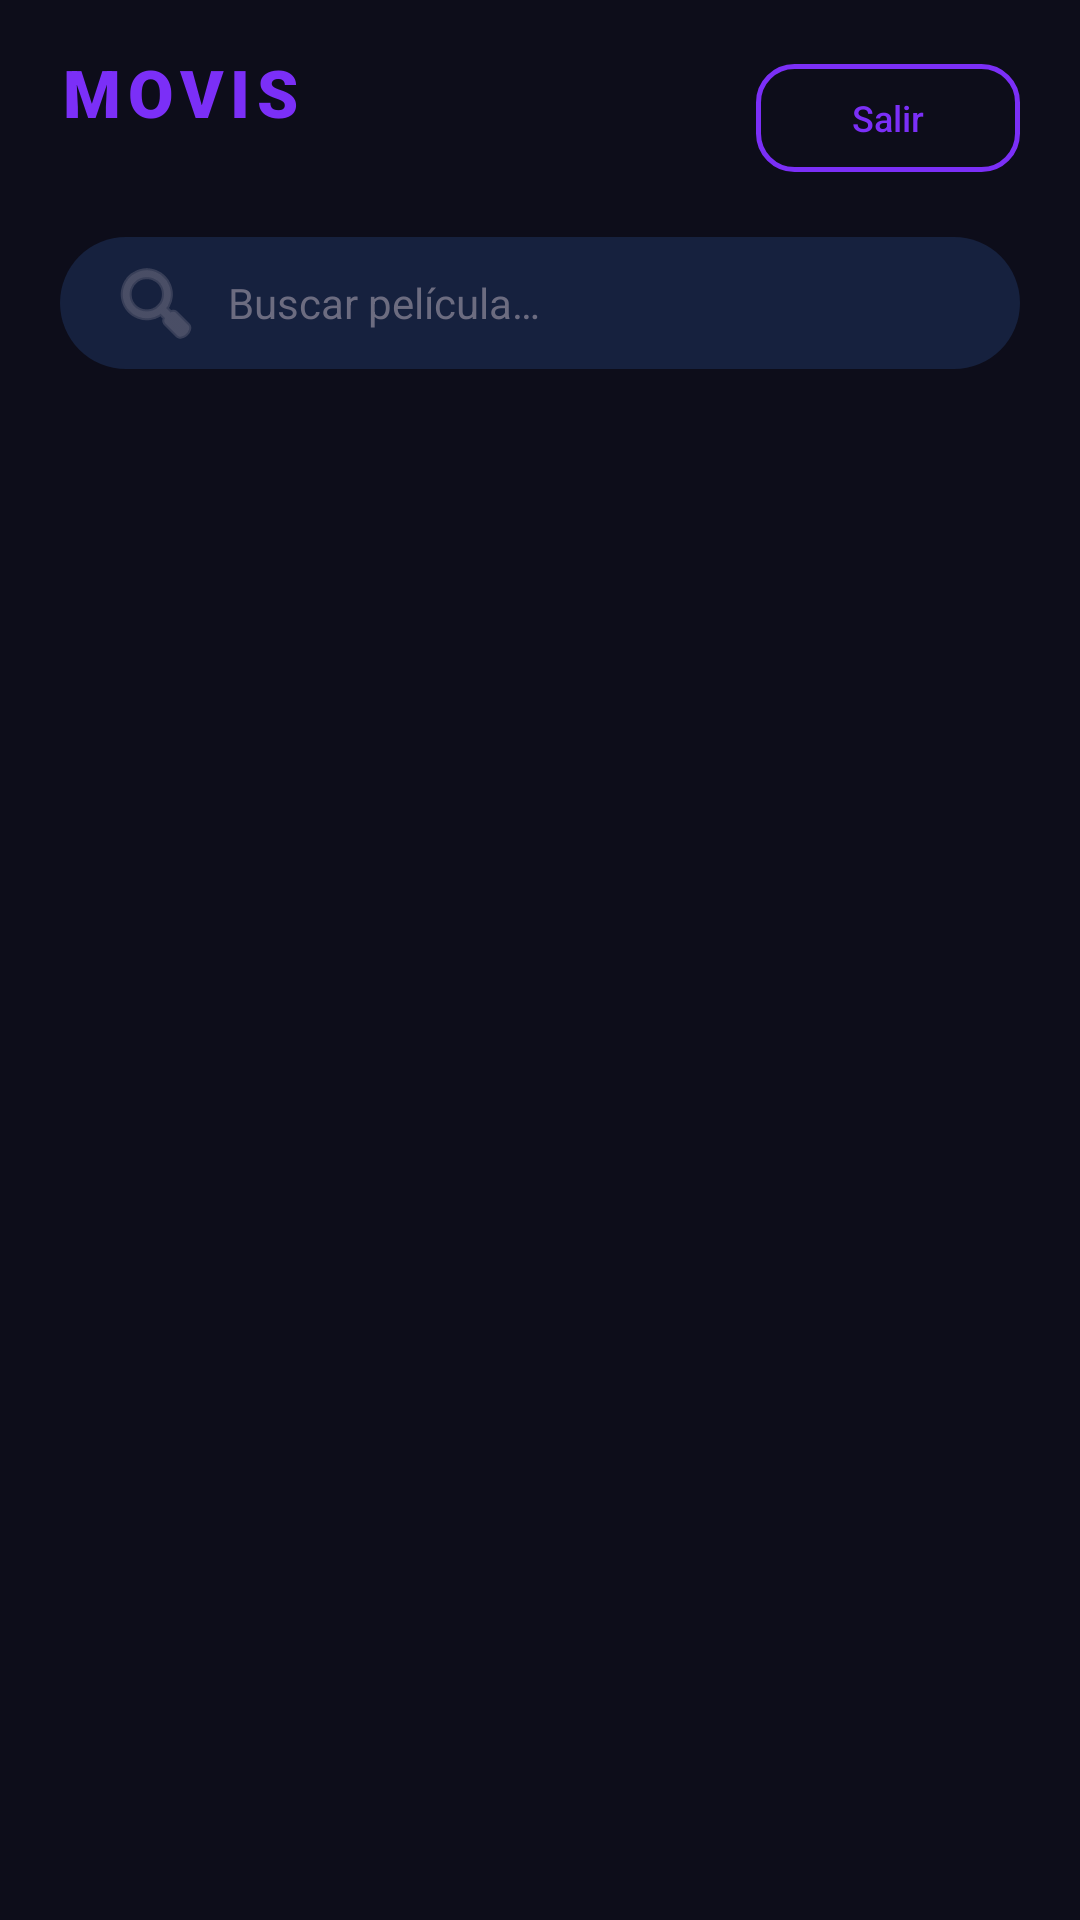

Layout XML and referenced resources for this Android screen:
<!-- AndroidManifest.xml: application theme Theme.Movis -->
<!-- res/layout/activity_peliculas.xml -->
<?xml version="1.0" encoding="utf-8"?>
<LinearLayout xmlns:android="http://schemas.android.com/apk/res/android"
    android:id="@+id/main"
    android:layout_width="match_parent"
    android:layout_height="match_parent"
    android:background="@color/bg_dark"
    android:orientation="vertical">

    
    <LinearLayout
        android:layout_width="match_parent"
        android:layout_height="wrap_content"
        android:gravity="center_vertical"
        android:orientation="horizontal"
        android:paddingHorizontal="20dp"
        android:paddingTop="16dp"
        android:paddingBottom="8dp">

        <LinearLayout
            android:layout_width="0dp"
            android:layout_height="wrap_content"
            android:layout_weight="1"
            android:orientation="vertical">

            <TextView
                android:layout_width="wrap_content"
                android:layout_height="wrap_content"
                android:fontFamily="sans-serif-black"
                android:text="MOVIS"
                android:textColor="@color/accent_purple"
                android:textSize="22sp"
                android:letterSpacing="0.1" />

            <TextView
                android:id="@+id/tvSaludo"
                android:layout_width="wrap_content"
                android:layout_height="wrap_content"
                android:textColor="@color/text_secondary"
                android:textSize="13sp" />

        </LinearLayout>

        <Button
            android:id="@+id/btnLogout"
            android:layout_width="wrap_content"
            android:layout_height="36dp"
            android:background="@drawable/bg_button_outline"
            android:paddingHorizontal="16dp"
            android:text="Salir"
            android:textAllCaps="false"
            android:textColor="@color/accent_purple"
            android:textSize="12sp" />

    </LinearLayout>

    
    <EditText
        android:id="@+id/etSearch"
        android:layout_width="match_parent"
        android:layout_height="44dp"
        android:layout_marginHorizontal="20dp"
        android:layout_marginTop="8dp"
        android:layout_marginBottom="12dp"
        android:background="@drawable/bg_search"
        android:drawableStart="@android:drawable/ic_menu_search"
        android:drawablePadding="8dp"
        android:drawableTint="@color/text_hint"
        android:hint="@string/search_hint"
        android:inputType="text"
        android:paddingHorizontal="16dp"
        android:textColor="@color/text_primary"
        android:textColorHint="@color/text_hint"
        android:textSize="14sp" />

    
    <ProgressBar
        android:id="@+id/progressBar"
        android:layout_width="wrap_content"
        android:layout_height="wrap_content"
        android:layout_gravity="center"
        android:layout_marginTop="32dp"
        android:indeterminateTint="@color/accent_purple"
        android:visibility="gone" />

    
    <TextView
        android:id="@+id/tvEmpty"
        android:layout_width="match_parent"
        android:layout_height="wrap_content"
        android:gravity="center"
        android:padding="32dp"
        android:text="@string/no_peliculas"
        android:textColor="@color/text_secondary"
        android:textSize="15sp"
        android:visibility="gone" />

    
    <androidx.recyclerview.widget.RecyclerView
        android:id="@+id/rvPeliculas"
        android:layout_width="match_parent"
        android:layout_height="0dp"
        android:layout_weight="1"
        android:clipToPadding="false"
        android:paddingHorizontal="16dp"
        android:paddingBottom="16dp" />

</LinearLayout>
<!-- resources referenced by this layout -->
<resources>
  <color name="accent_purple">#FF7B2FF7</color>
  <color name="bg_dark">#FF0D0D1A</color>
  <color name="text_hint">#FF6C6C80</color>
  <color name="text_primary">#FFFFFFFF</color>
  <color name="text_secondary">#FFB0B0C0</color>
  <!-- drawable bg_button_outline (drawable) -->
  <?xml version="1.0" encoding="utf-8"?>
  <ripple xmlns:android="http://schemas.android.com/apk/res/android"
      android:color="#337B2FF7">
      <item>
          <shape android:shape="rectangle">
              <solid android:color="@android:color/transparent" />
              <corners android:radius="12dp" />
              <stroke
                  android:width="1.5dp"
                  android:color="#FF7B2FF7" />
          </shape>
      </item>
  </ripple>
  <!-- drawable bg_search (drawable) -->
  <?xml version="1.0" encoding="utf-8"?>
  <shape xmlns:android="http://schemas.android.com/apk/res/android"
      android:shape="rectangle">
      <solid android:color="#FF16213E" />
      <corners android:radius="24dp" />
      <padding
          android:left="16dp"
          android:right="16dp"
          android:top="4dp"
          android:bottom="4dp" />
  </shape>
  <string name="no_peliculas">No se encontraron películas</string>
  <string name="search_hint">Buscar película…</string>
  <style name="Theme.Movis" parent="Base.Theme.Movis" />
  <style name="Base.Theme.Movis" parent="Theme.Material3.DayNight.NoActionBar">
          <item name="colorPrimary">@color/accent_purple</item>
          <item name="colorPrimaryDark">@color/accent_purple_dark</item>
          <item name="colorAccent">@color/accent_purple</item>
          <item name="android:windowBackground">@color/bg_dark</item>
          <item name="android:statusBarColor">@color/bg_dark</item>
          <item name="android:navigationBarColor">@color/bg_dark</item>
      </style>
  <color name="accent_purple_dark">#FF5A1DB5</color>
</resources>
